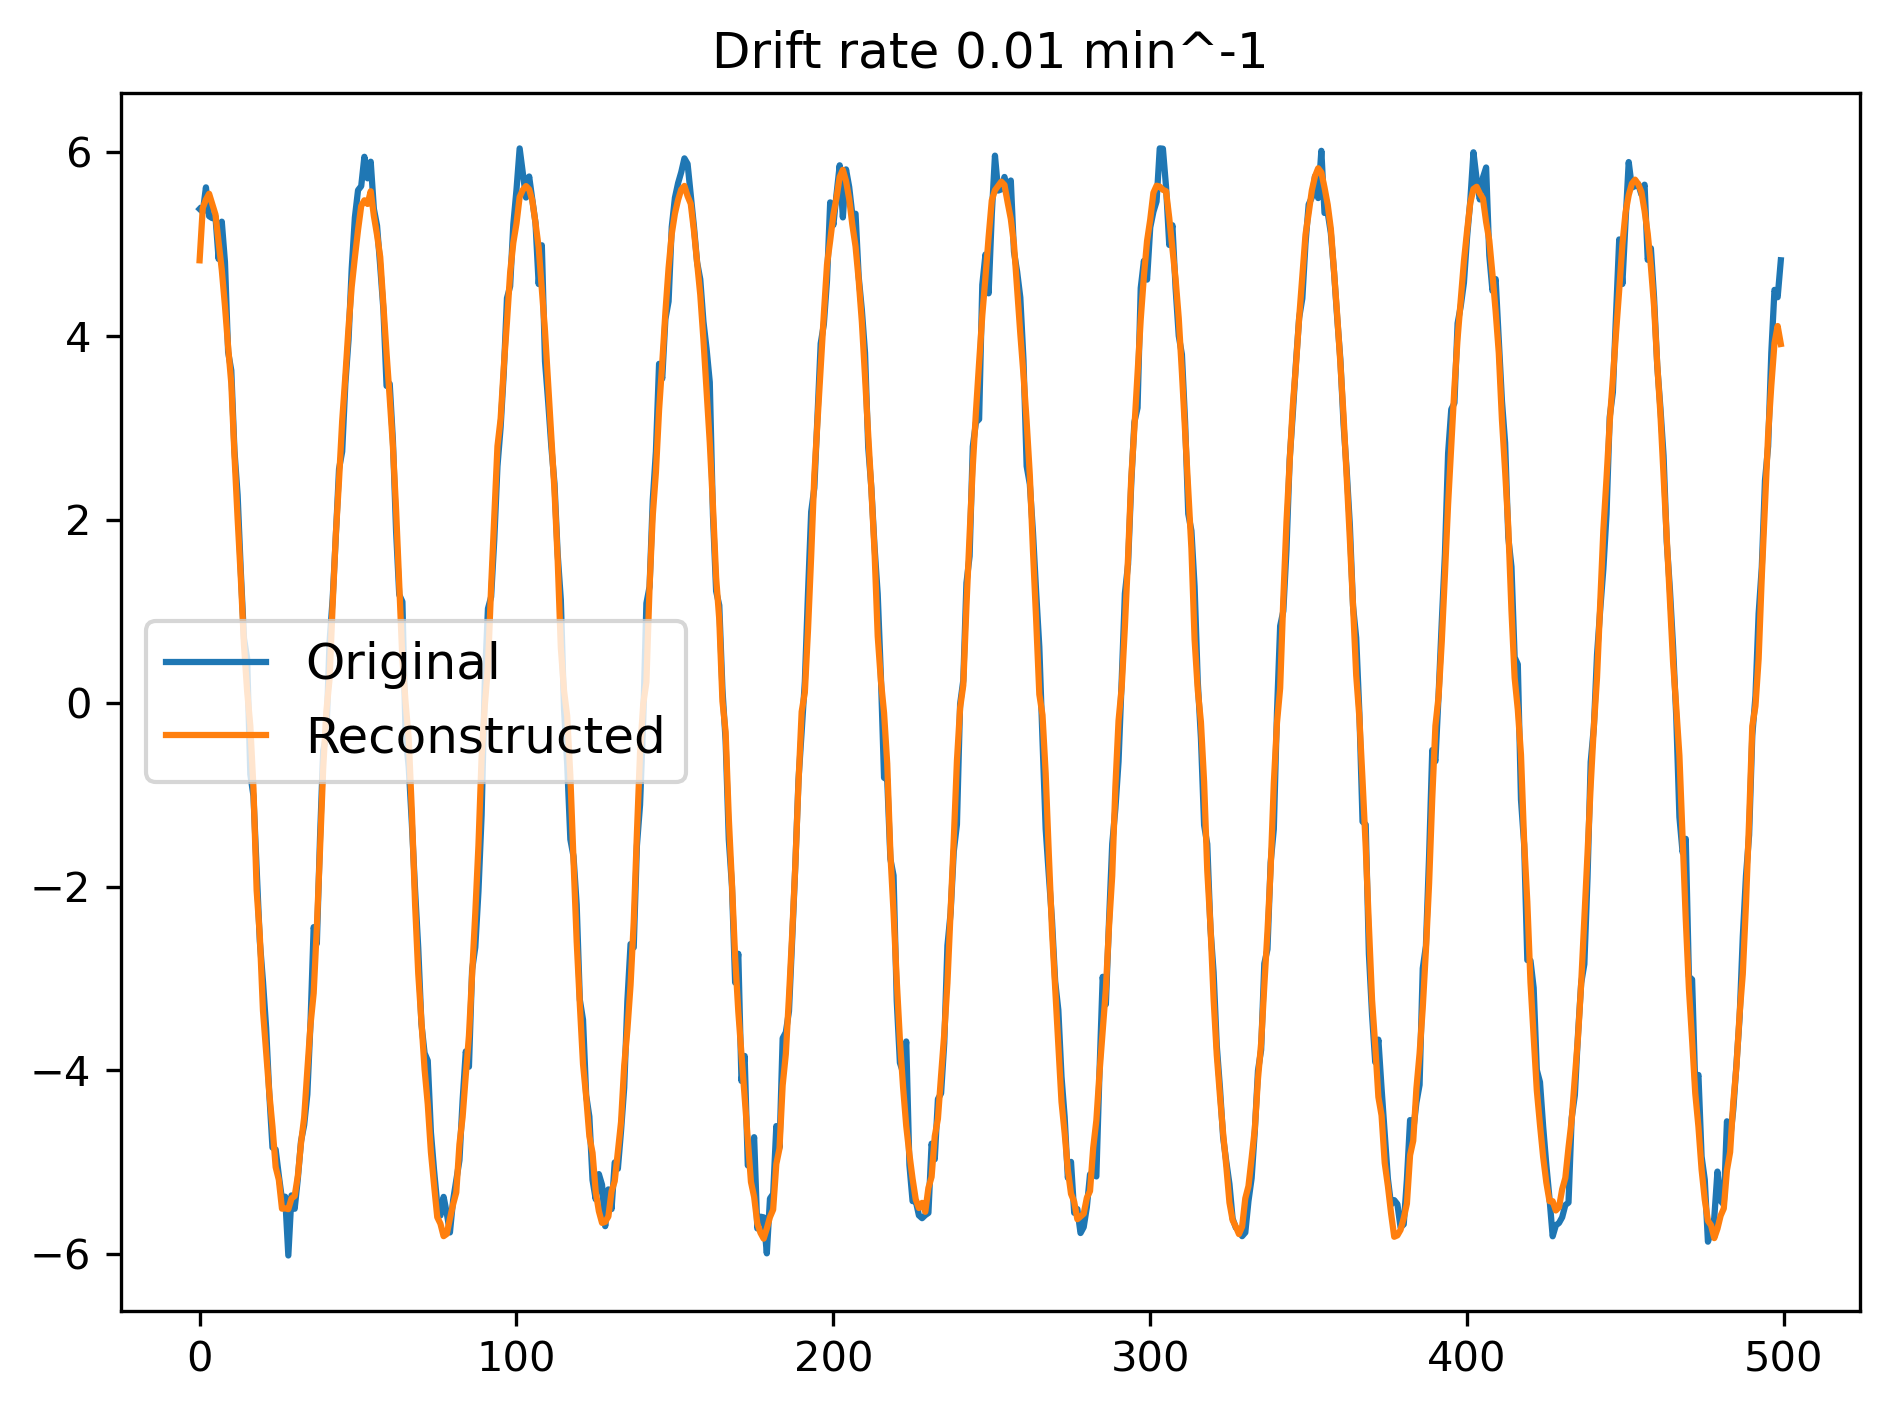

The table this chart was drawn from, first rows:
time_step, original, reconstructed
0, 5.384, 4.825
1, 5.351, 5.396
2, 5.62, 5.487
3, 5.306, 5.55
4, 5.284, 5.436
5, 5.302, 5.325
6, 4.839, 5.019
7, 5.246, 4.72
8, 4.807, 4.328
9, 3.826, 3.883
10, 3.626, 3.485
11, 2.749, 2.703
12, 2.268, 2.008
13, 1.439, 1.368
14, 0.706, 0.6387
15, 0.4911, 0.1319
16, -0.7745, -0.2467
17, -1.013, -0.9312
18, -1.797, -2.039
19, -2.593, -2.534
20, -3.031, -3.352
21, -3.54, -3.795
22, -4.264, -4.251
23, -4.843, -4.616
24, -4.863, -5.055
25, -5.147, -5.193
26, -5.408, -5.509
27, -5.378, -5.505
28, -6.018, -5.514
29, -5.364, -5.396
30, -5.509, -5.371
31, -5.182, -5.151
32, -4.774, -4.795
33, -4.597, -4.514
34, -4.264, -3.999
35, -3.483, -3.503
36, -2.441, -3.16
37, -2.62, -2.441
38, -1.47, -1.597
39, -0.5173, -0.7096
40, -0.3525, -0.09133
41, 0.6608, 0.2594
42, 1.142, 1.082
43, 1.826, 1.844
44, 2.551, 2.429
45, 2.741, 3.077
46, 3.481, 3.566
47, 3.957, 4.094
48, 4.734, 4.536
49, 5.292, 4.857
50, 5.589, 5.156
51, 5.633, 5.418
52, 5.953, 5.479
53, 5.718, 5.439
54, 5.899, 5.577
55, 5.386, 5.308
56, 5.203, 5.102
57, 4.76, 4.861
58, 4.288, 4.332
59, 3.456, 3.813
... 440 more rows
